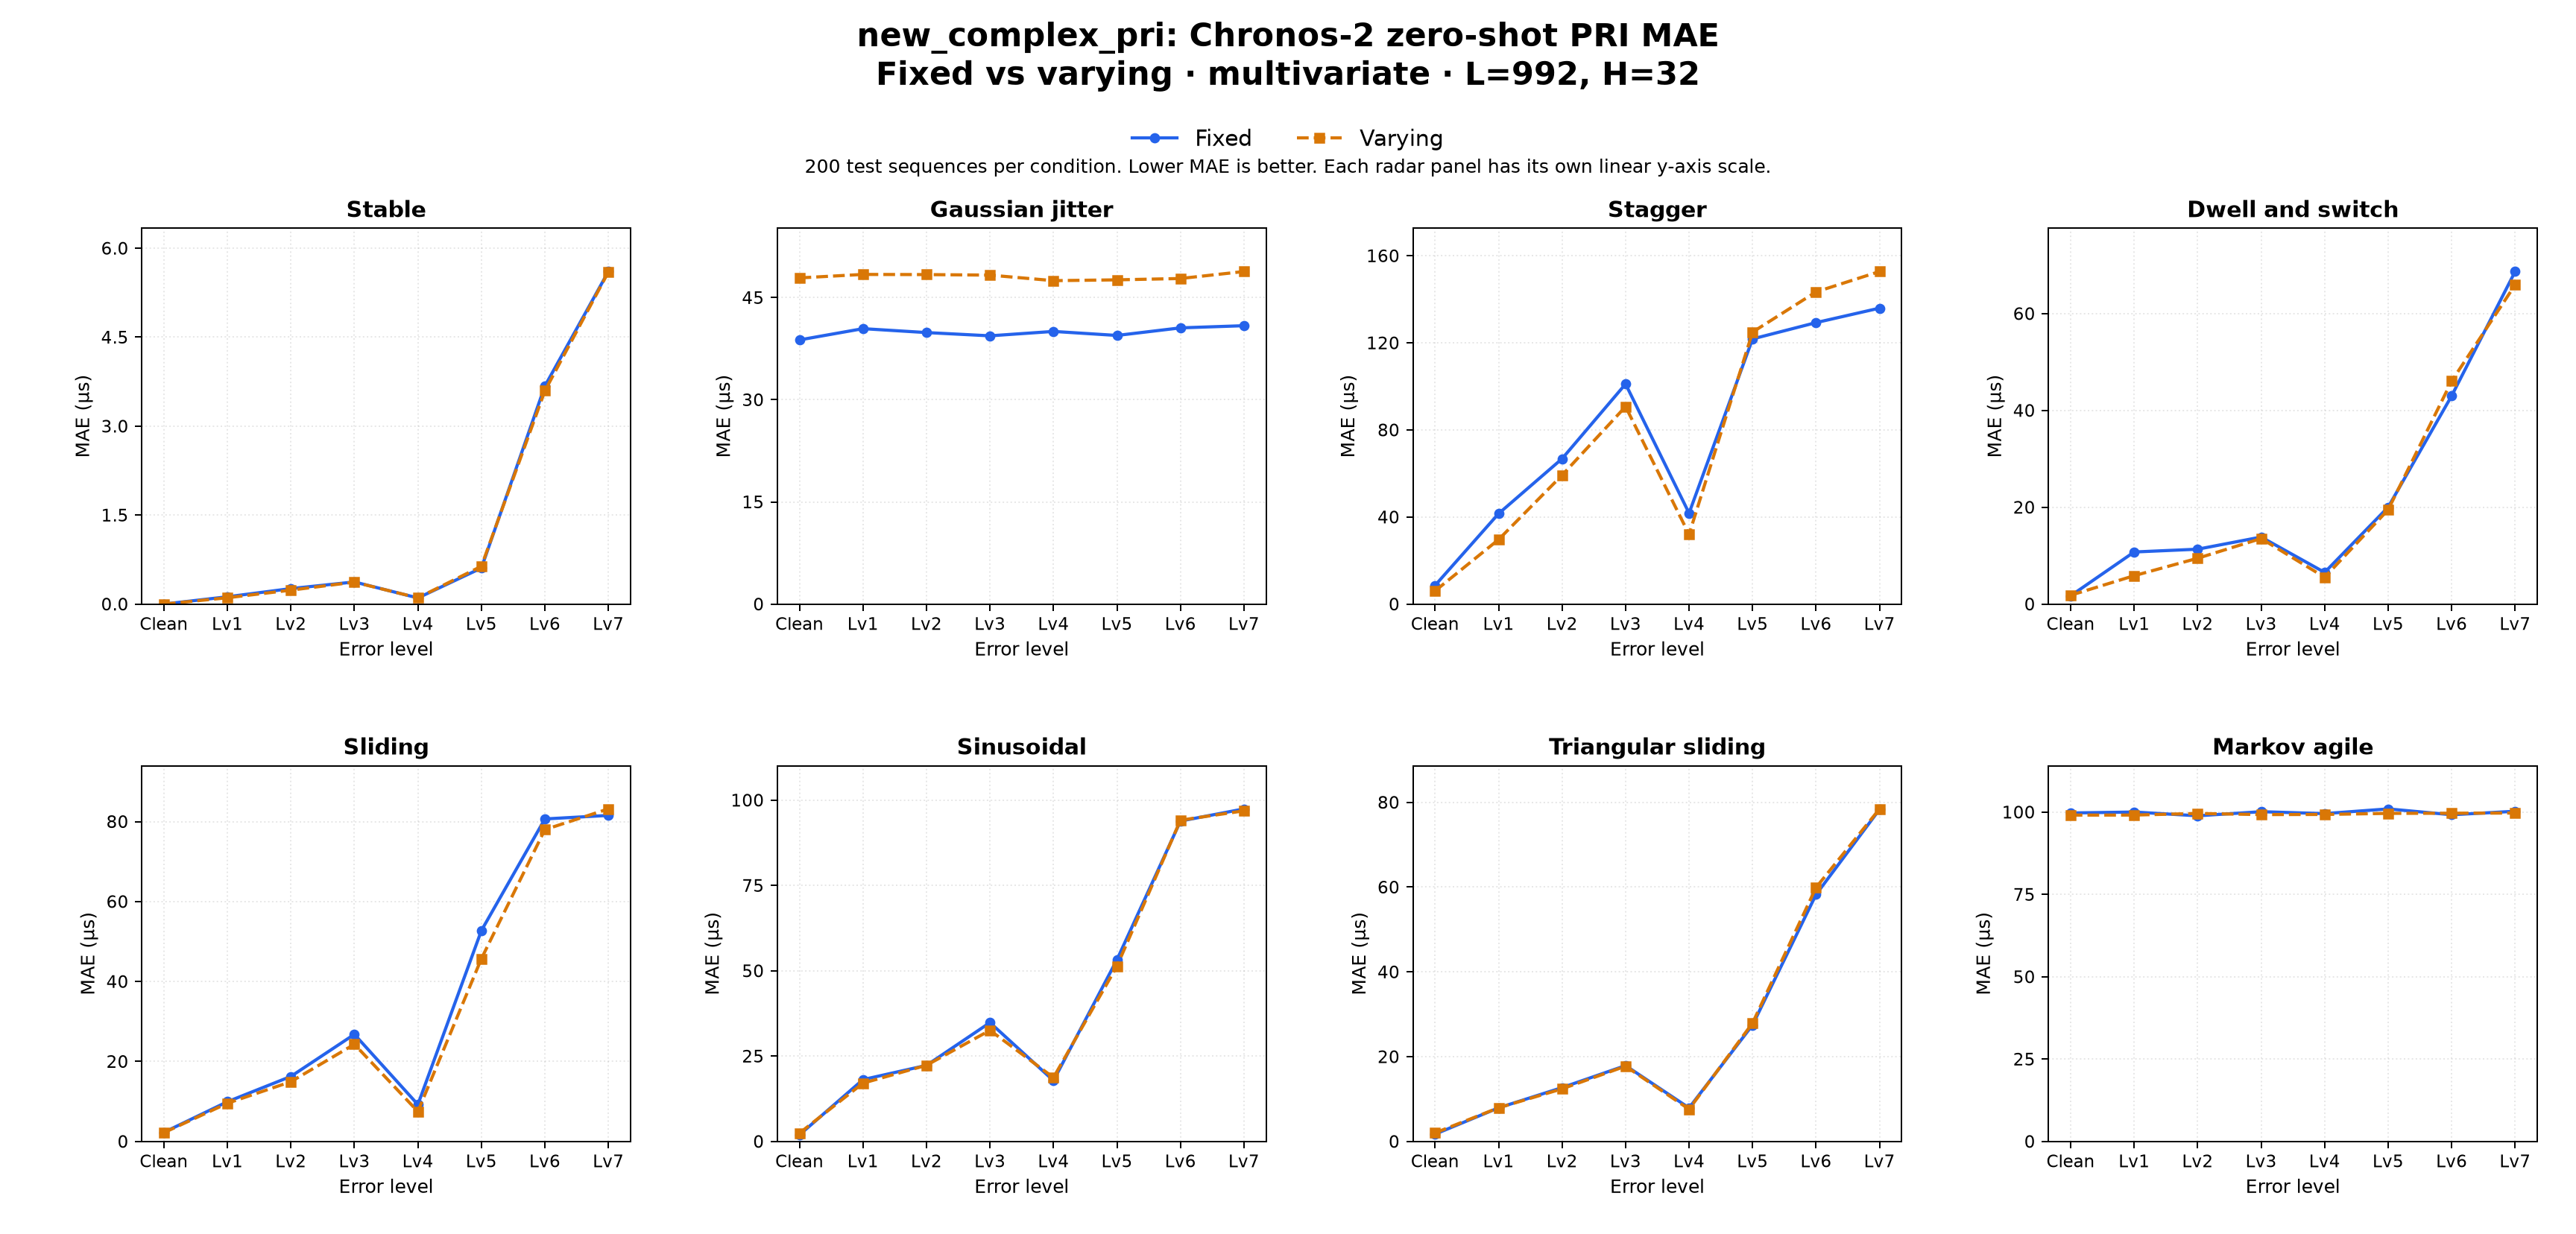

The file beside this chart, header and first rows:
dataset_family, comparison, target, context_len, horizon, held_setting, radar_type, error_level, left_label, right_label, mae_left, mae_right, delta_right_minus_left, unit, test_sequences_each
new_complex_pri, fixed_vs_varying, PRI, 992, 32, multivariate, stable, clean, Fixed, Varying, 0.0, 0.0, 0.0, us, 200
new_complex_pri, fixed_vs_varying, PRI, 992, 32, multivariate, stable, error_lv1, Fixed, Varying, 0.123, 0.1067, -0.0163, us, 200
new_complex_pri, fixed_vs_varying, PRI, 992, 32, multivariate, stable, error_lv2, Fixed, Varying, 0.261, 0.2348, -0.02621, us, 200
new_complex_pri, fixed_vs_varying, PRI, 992, 32, multivariate, stable, error_lv3, Fixed, Varying, 0.3732, 0.3701, -0.003135, us, 200
new_complex_pri, fixed_vs_varying, PRI, 992, 32, multivariate, stable, error_lv4, Fixed, Varying, 0.1033, 0.1051, 0.001765, us, 200
new_complex_pri, fixed_vs_varying, PRI, 992, 32, multivariate, stable, error_lv5, Fixed, Varying, 0.6075, 0.6369, 0.02939, us, 200
new_complex_pri, fixed_vs_varying, PRI, 992, 32, multivariate, stable, error_lv6, Fixed, Varying, 3.676, 3.595, -0.08064, us, 200
new_complex_pri, fixed_vs_varying, PRI, 992, 32, multivariate, stable, error_lv7, Fixed, Varying, 5.607, 5.599, -0.008355, us, 200
new_complex_pri, fixed_vs_varying, PRI, 992, 32, multivariate, jitter, clean, Fixed, Varying, 38.78, 47.89, 9.104, us, 200
new_complex_pri, fixed_vs_varying, PRI, 992, 32, multivariate, jitter, error_lv1, Fixed, Varying, 40.44, 48.4, 7.961, us, 200
new_complex_pri, fixed_vs_varying, PRI, 992, 32, multivariate, jitter, error_lv2, Fixed, Varying, 39.86, 48.37, 8.511, us, 200
new_complex_pri, fixed_vs_varying, PRI, 992, 32, multivariate, jitter, error_lv3, Fixed, Varying, 39.38, 48.3, 8.914, us, 200
new_complex_pri, fixed_vs_varying, PRI, 992, 32, multivariate, jitter, error_lv4, Fixed, Varying, 40.03, 47.48, 7.454, us, 200
new_complex_pri, fixed_vs_varying, PRI, 992, 32, multivariate, jitter, error_lv5, Fixed, Varying, 39.44, 47.6, 8.163, us, 200
new_complex_pri, fixed_vs_varying, PRI, 992, 32, multivariate, jitter, error_lv6, Fixed, Varying, 40.55, 47.8, 7.247, us, 200
new_complex_pri, fixed_vs_varying, PRI, 992, 32, multivariate, jitter, error_lv7, Fixed, Varying, 40.87, 48.82, 7.954, us, 200
new_complex_pri, fixed_vs_varying, PRI, 992, 32, multivariate, stagger, clean, Fixed, Varying, 8.575, 6.058, -2.517, us, 200
new_complex_pri, fixed_vs_varying, PRI, 992, 32, multivariate, stagger, error_lv1, Fixed, Varying, 41.55, 29.64, -11.9, us, 200
new_complex_pri, fixed_vs_varying, PRI, 992, 32, multivariate, stagger, error_lv2, Fixed, Varying, 66.78, 59.2, -7.586, us, 200
new_complex_pri, fixed_vs_varying, PRI, 992, 32, multivariate, stagger, error_lv3, Fixed, Varying, 101.1, 90.72, -10.38, us, 200
new_complex_pri, fixed_vs_varying, PRI, 992, 32, multivariate, stagger, error_lv4, Fixed, Varying, 41.76, 32.01, -9.754, us, 200
new_complex_pri, fixed_vs_varying, PRI, 992, 32, multivariate, stagger, error_lv5, Fixed, Varying, 121.8, 124.9, 3.137, us, 200
new_complex_pri, fixed_vs_varying, PRI, 992, 32, multivariate, stagger, error_lv6, Fixed, Varying, 129.3, 143.4, 14.11, us, 200
new_complex_pri, fixed_vs_varying, PRI, 992, 32, multivariate, stagger, error_lv7, Fixed, Varying, 136, 152.8, 16.82, us, 200
new_complex_pri, fixed_vs_varying, PRI, 992, 32, multivariate, dwell_and_switch, clean, Fixed, Varying, 1.712, 1.821, 0.1088, us, 200
new_complex_pri, fixed_vs_varying, PRI, 992, 32, multivariate, dwell_and_switch, error_lv1, Fixed, Varying, 10.76, 5.864, -4.896, us, 200
new_complex_pri, fixed_vs_varying, PRI, 992, 32, multivariate, dwell_and_switch, error_lv2, Fixed, Varying, 11.34, 9.464, -1.873, us, 200
new_complex_pri, fixed_vs_varying, PRI, 992, 32, multivariate, dwell_and_switch, error_lv3, Fixed, Varying, 13.85, 13.54, -0.3087, us, 200
new_complex_pri, fixed_vs_varying, PRI, 992, 32, multivariate, dwell_and_switch, error_lv4, Fixed, Varying, 6.54, 5.535, -1.005, us, 200
new_complex_pri, fixed_vs_varying, PRI, 992, 32, multivariate, dwell_and_switch, error_lv5, Fixed, Varying, 20.02, 19.49, -0.5351, us, 200
new_complex_pri, fixed_vs_varying, PRI, 992, 32, multivariate, dwell_and_switch, error_lv6, Fixed, Varying, 43.01, 46.05, 3.044, us, 200
new_complex_pri, fixed_vs_varying, PRI, 992, 32, multivariate, dwell_and_switch, error_lv7, Fixed, Varying, 68.69, 65.94, -2.752, us, 200
new_complex_pri, fixed_vs_varying, PRI, 992, 32, multivariate, sliding, clean, Fixed, Varying, 2.272, 2.197, -0.0749, us, 200
new_complex_pri, fixed_vs_varying, PRI, 992, 32, multivariate, sliding, error_lv1, Fixed, Varying, 9.936, 9.55, -0.3854, us, 200
new_complex_pri, fixed_vs_varying, PRI, 992, 32, multivariate, sliding, error_lv2, Fixed, Varying, 16.27, 14.94, -1.322, us, 200
new_complex_pri, fixed_vs_varying, PRI, 992, 32, multivariate, sliding, error_lv3, Fixed, Varying, 26.79, 24.3, -2.49, us, 200
new_complex_pri, fixed_vs_varying, PRI, 992, 32, multivariate, sliding, error_lv4, Fixed, Varying, 9.228, 7.479, -1.749, us, 200
new_complex_pri, fixed_vs_varying, PRI, 992, 32, multivariate, sliding, error_lv5, Fixed, Varying, 52.73, 45.7, -7.032, us, 200
new_complex_pri, fixed_vs_varying, PRI, 992, 32, multivariate, sliding, error_lv6, Fixed, Varying, 80.66, 77.99, -2.67, us, 200
new_complex_pri, fixed_vs_varying, PRI, 992, 32, multivariate, sliding, error_lv7, Fixed, Varying, 81.55, 83.17, 1.629, us, 200
new_complex_pri, fixed_vs_varying, PRI, 992, 32, multivariate, sinusoidal, clean, Fixed, Varying, 1.933, 2.443, 0.5105, us, 200
new_complex_pri, fixed_vs_varying, PRI, 992, 32, multivariate, sinusoidal, error_lv1, Fixed, Varying, 18.12, 17.08, -1.04, us, 200
new_complex_pri, fixed_vs_varying, PRI, 992, 32, multivariate, sinusoidal, error_lv2, Fixed, Varying, 22.29, 22.32, 0.02661, us, 200
new_complex_pri, fixed_vs_varying, PRI, 992, 32, multivariate, sinusoidal, error_lv3, Fixed, Varying, 34.83, 32.57, -2.262, us, 200
new_complex_pri, fixed_vs_varying, PRI, 992, 32, multivariate, sinusoidal, error_lv4, Fixed, Varying, 17.82, 18.72, 0.9057, us, 200
new_complex_pri, fixed_vs_varying, PRI, 992, 32, multivariate, sinusoidal, error_lv5, Fixed, Varying, 53.26, 51.37, -1.884, us, 200
new_complex_pri, fixed_vs_varying, PRI, 992, 32, multivariate, sinusoidal, error_lv6, Fixed, Varying, 93.88, 94.13, 0.2546, us, 200
new_complex_pri, fixed_vs_varying, PRI, 992, 32, multivariate, sinusoidal, error_lv7, Fixed, Varying, 97.44, 96.87, -0.566, us, 200
new_complex_pri, fixed_vs_varying, PRI, 992, 32, multivariate, triangular_sliding, clean, Fixed, Varying, 1.723, 2.019, 0.2956, us, 200
new_complex_pri, fixed_vs_varying, PRI, 992, 32, multivariate, triangular_sliding, error_lv1, Fixed, Varying, 7.929, 7.942, 0.0129, us, 200
new_complex_pri, fixed_vs_varying, PRI, 992, 32, multivariate, triangular_sliding, error_lv2, Fixed, Varying, 12.7, 12.41, -0.293, us, 200
new_complex_pri, fixed_vs_varying, PRI, 992, 32, multivariate, triangular_sliding, error_lv3, Fixed, Varying, 17.9, 17.75, -0.1418, us, 200
new_complex_pri, fixed_vs_varying, PRI, 992, 32, multivariate, triangular_sliding, error_lv4, Fixed, Varying, 7.91, 7.604, -0.306, us, 200
new_complex_pri, fixed_vs_varying, PRI, 992, 32, multivariate, triangular_sliding, error_lv5, Fixed, Varying, 27.47, 27.93, 0.4614, us, 200
new_complex_pri, fixed_vs_varying, PRI, 992, 32, multivariate, triangular_sliding, error_lv6, Fixed, Varying, 58.25, 59.91, 1.657, us, 200
new_complex_pri, fixed_vs_varying, PRI, 992, 32, multivariate, triangular_sliding, error_lv7, Fixed, Varying, 78.34, 78.45, 0.1126, us, 200
new_complex_pri, fixed_vs_varying, PRI, 992, 32, multivariate, markov_agile, clean, Fixed, Varying, 99.73, 99.08, -0.6498, us, 200
new_complex_pri, fixed_vs_varying, PRI, 992, 32, multivariate, markov_agile, error_lv1, Fixed, Varying, 100, 99.1, -0.9208, us, 200
new_complex_pri, fixed_vs_varying, PRI, 992, 32, multivariate, markov_agile, error_lv2, Fixed, Varying, 98.88, 99.58, 0.7077, us, 200
new_complex_pri, fixed_vs_varying, PRI, 992, 32, multivariate, markov_agile, error_lv3, Fixed, Varying, 100.1, 99.24, -0.8762, us, 200
... 4 more rows
